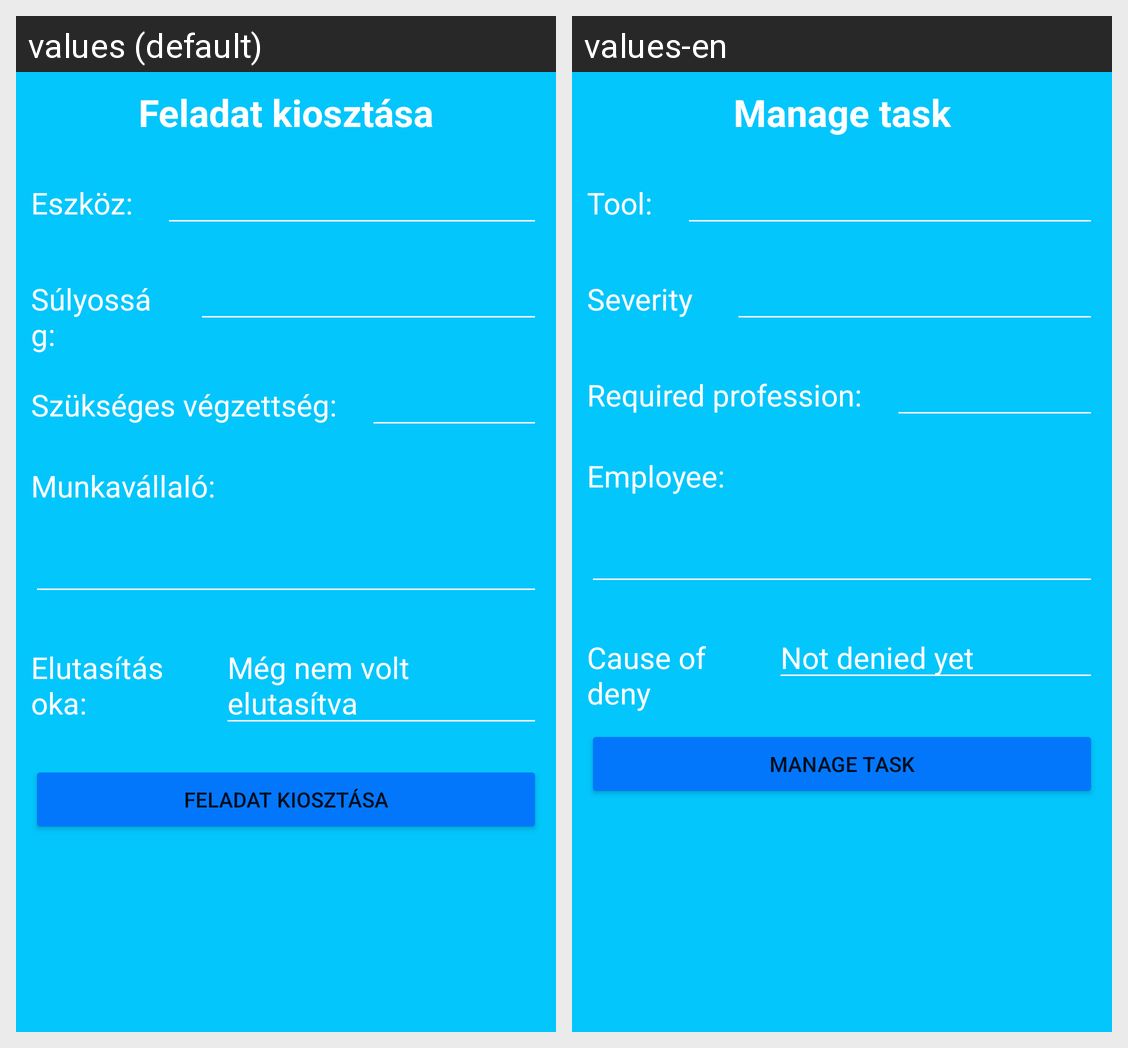

The Android screen above is rendered under two locales of the same app. Produce the string resources it draws, with the default and per-locale values.
Android screen res/layout/fragment_manage_tasks.xml rendered under 2 locales, left to right: values (default), values-en. Device: Nexus 5 (rendered at 1080×1920; each locale shown at half size, 540×960, under a caption strip naming it); theme Theme.Maintenance_manager_android.
Strings drawn on this screen, with the default value and each locale's value (text and hints the layout hard-codes, and strings that could not be matched under every locale, appear in the picture but are not listed):

manageTask
  values: Feladat kiosztása
  values-en: Manage task

Tool_id
  values: Eszköz:
  values-en: Tool:

severity
  values: Súlyosság:
  values-en: Severity

requiredProfession
  values: Szükséges végzettség:
  values-en: Required profession:

Employee_id
  values: Munkavállaló:
  values-en: Employee:

deny_cause
  values: Elutasítás oka:
  values-en: Cause of deny

no_deny
  values: Még nem volt elutasítva
  values-en: Not denied yet
